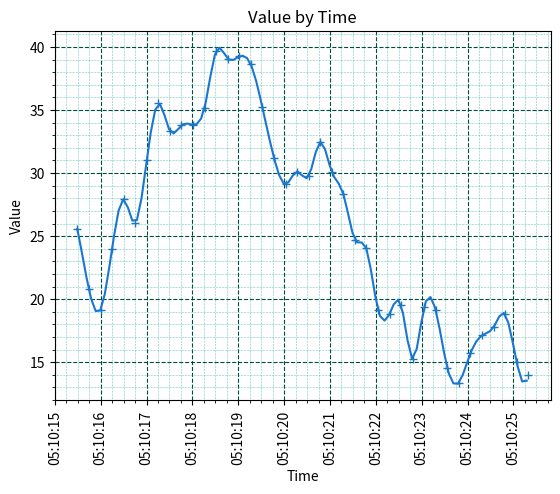

This figure's Python source:
import matplotlib
import matplotlib.pyplot as plt
import matplotlib.dates as md

import pandas as pd
import numpy  as np
import random

from datetime import datetime
from time     import sleep
from scipy    import interpolate

class rndPlotter:
  def __init__(self):
    # save initial parameter
    self.index = 0
    self.timeframe = pd.DataFrame({
      "time": [], "ftime": [], "temp": [] })

    self.chart_setup()
    self.number_setup()

  def chart_setup(self):
    self.fig, self.axes = plt.subplots()

    xfmt = md.DateFormatter('%H:%M:%S')
    self.axes.xaxis.set_major_formatter(xfmt)

    plt.title('Value by Time')
    plt.xlabel('Time')
    plt.ylabel('Value')

    self.axes.grid(
      which='major',
      color = '#004d40',
      linestyle = '--',
      linewidth = 0.8)

    self.axes.grid(
      which='minor',
      color = '#009688',
      linestyle = ':',
      linewidth = 0.4)

    self.axes.minorticks_on()

  def number_setup(self):
    # save initial parameter
    self.lim_lower  =  5
    self.lim_upper  = 40
    self.num_normal = 21
    self.current    = self.num_normal

  def update_num(self):
    while True:
      neo = self.current
      neo += random.uniform(-5, 5)
      if self.lim_lower <= neo <= self.lim_upper:
        break

    self.current = neo

  def print_new_pair(self, new_pair):
    if self.index == 0:
      new_str = new_pair.to_string(
        index=False)
    else:
      new_str = new_pair.to_string(
        index=False, header=False)
    print(new_str, end="\r", flush=True)

  def update_data(self):
    new_num  = self.current
    new_time = datetime.now()
    new_time_as_float = datetime.timestamp(new_time)

    new_pair = pd.DataFrame({
      "time" : new_time,
      "ftime": new_time_as_float,
      "temp" : new_num
    }, index=[self.index])

    self.print_new_pair(new_pair)

    self.index += 1
    self.timeframe = pd.concat(
      [self.timeframe, new_pair])

  def get_df_smooth(self):
    df_t = self.timeframe['ftime']   
    tck = interpolate.splrep(
        df_t, self.timeframe['temp'], s=0)
    xfit = np.arange(df_t[0], df_t.values[-1], 0.1)
    yfit = interpolate.splev(xfit, tck, der=0)
    tfit = [datetime.fromtimestamp(f) for f in xfit]

    return pd.DataFrame({
      "time": tfit,
      "temp": yfit
    })

  def generateSeries(self):
    for i in range(0, 40):
      self.update_num()
      self.update_data()
      sleep(0.25)

    self.timeframe.info()

  def plotSeries(self):
    df_smooth = self.get_df_smooth()

    self.axes.plot(
      self.timeframe.time,
      self.timeframe.temp,
      linestyle="None",
      marker='+', markerfacecolor='#00796b')

    self.axes.plot(
      df_smooth.time,
      df_smooth.temp, color='#1976d2')

    for tick in self.axes.get_xticklabels():
      tick.set_rotation(90)

    plt.show()

  def __call__(self):
    self.generateSeries()
    self.plotSeries()

rndPlo = rndPlotter()
rndPlo()
